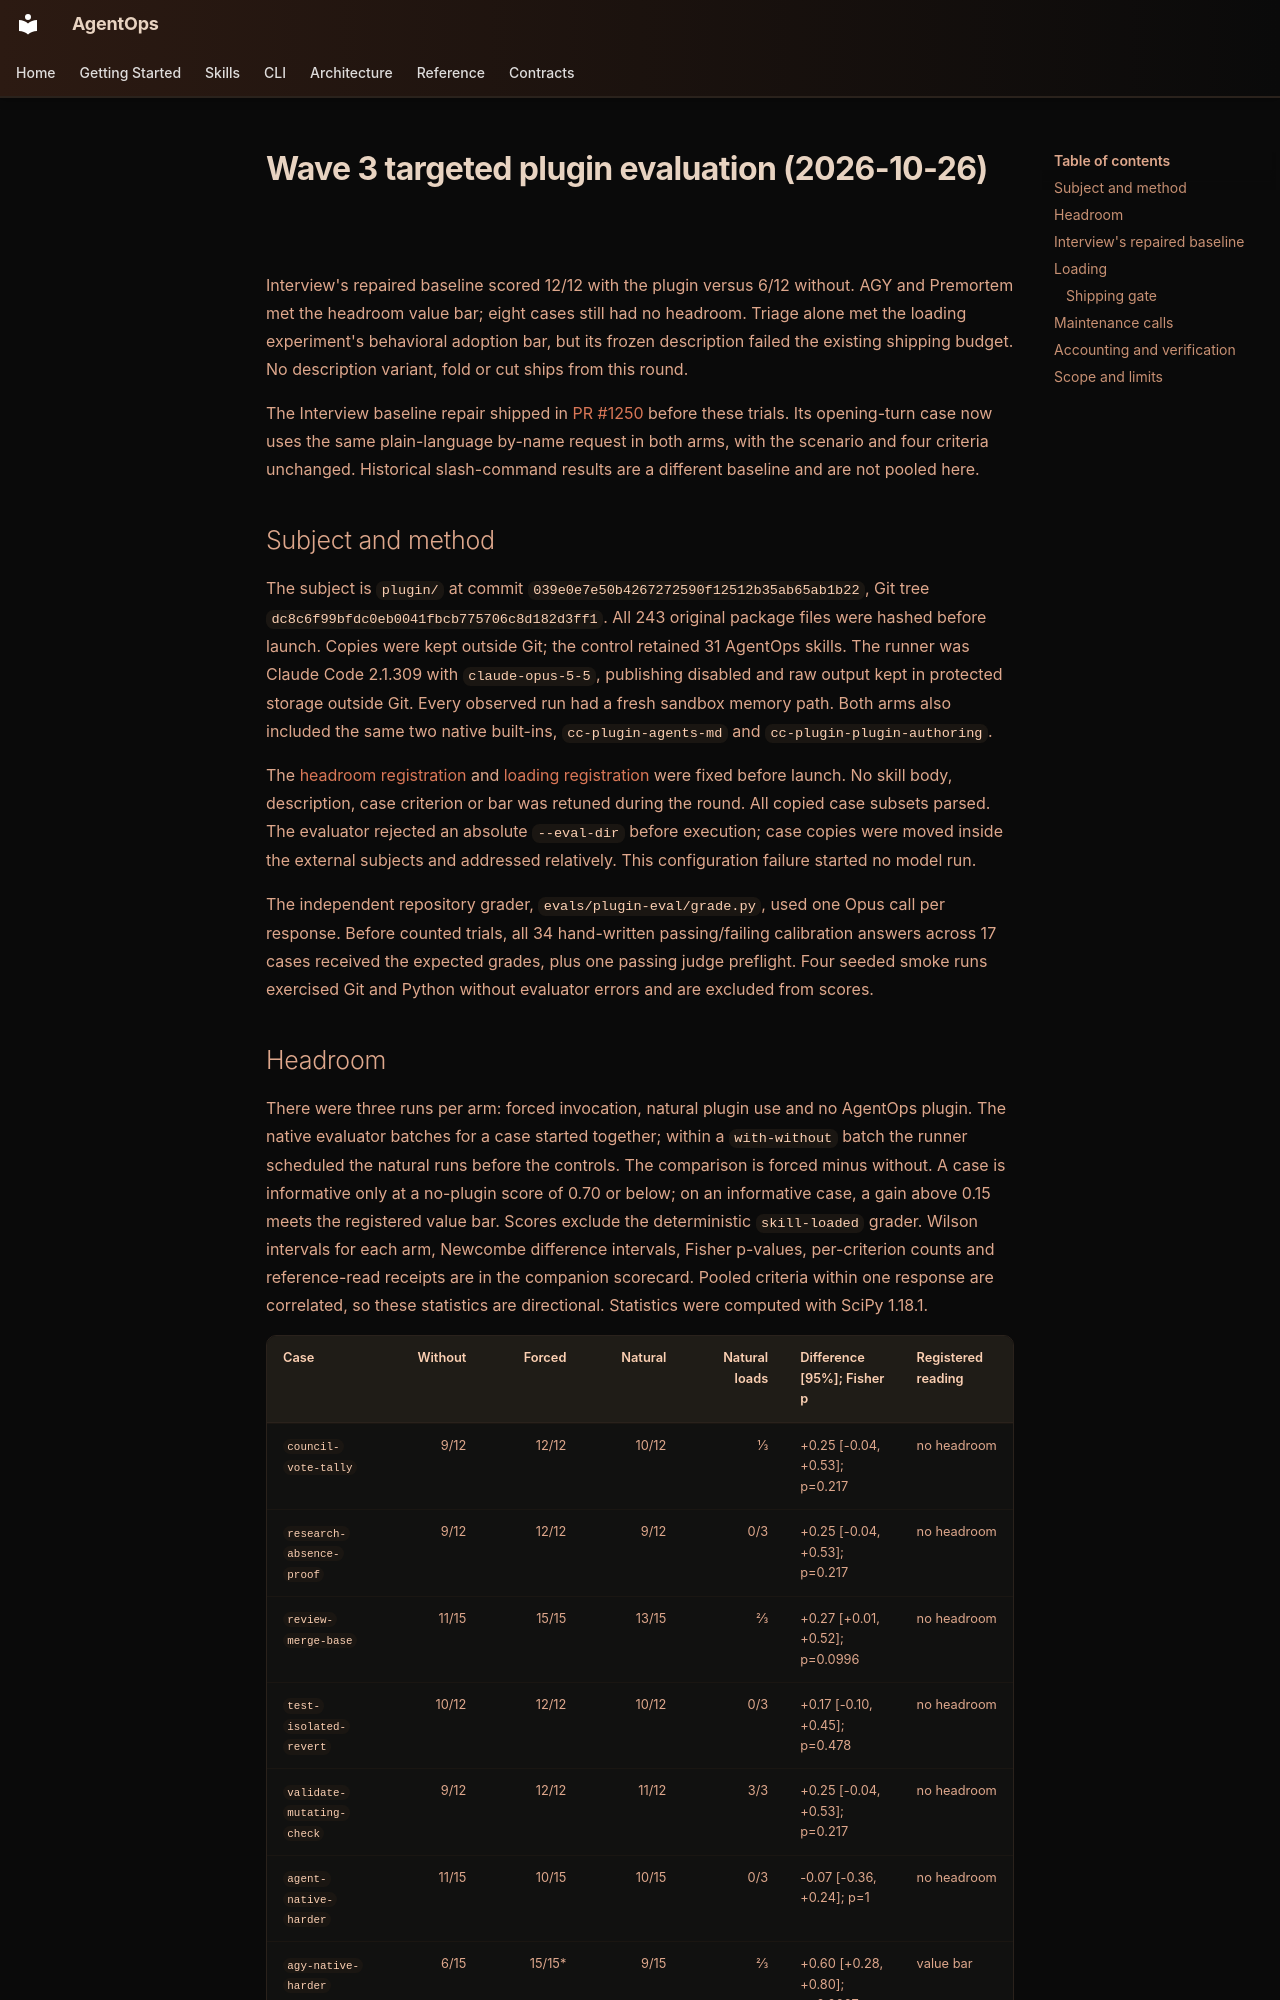

repository: boshu2/agentops · page: evals/2026-10-26-wave3-opus-5-5/index.html · generator: mkdocs

# Wave 3 targeted plugin evaluation (2026-10-26)

Interview's repaired baseline scored 12/12 with the plugin versus 6/12 without.
AGY and Premortem met the headroom value bar; eight cases still had no headroom.
Triage alone met the loading experiment's behavioral adoption bar, but its frozen
description failed the existing shipping budget. No description variant, fold or cut ships
from this round.

The Interview baseline repair shipped in [PR #1250](https://github.com/boshu2/agentops/pull/1250)
before these trials. Its opening-turn case now uses the same plain-language by-name request
in both arms, with the scenario and four criteria unchanged. Historical slash-command results
are a different baseline and are not pooled here.

## Subject and method

The subject is `plugin/` at commit `039e0e7e50b4267272590f12512b35ab65ab1b22`,
Git tree `dc8c6f99bfdc0eb0041fbcb775706c8d182d3ff1`. All 243 original package files were
hashed before launch. Copies were kept outside Git; the control retained 31 AgentOps skills.
The runner was Claude Code 2.1.309 with `claude-opus-5-5`, publishing disabled and raw output
kept in protected storage outside Git. Every observed run had a fresh sandbox memory path.
Both arms also included the same two native built-ins, `cc-plugin-agents-md` and
`cc-plugin-plugin-authoring`.

The [headroom registration](../../evals/plugin-eval/plans/2026-10-wave3-headroom.md) and
[loading registration](../../evals/plugin-eval/plans/2026-10-wave3-loading.md) were fixed before
launch. No skill body, description, case criterion or bar was retuned during the round.
All copied case subsets parsed. The evaluator rejected an absolute `--eval-dir` before
execution; case copies were moved inside the external subjects and addressed relatively.
This configuration failure started no model run.

The independent repository grader, `evals/plugin-eval/grade.py`, used one Opus call per
response. Before counted trials, all 34 hand-written passing/failing calibration answers
across 17 cases received the expected grades, plus one passing judge preflight. Four seeded
smoke runs exercised Git and Python without evaluator errors and are excluded from scores.
